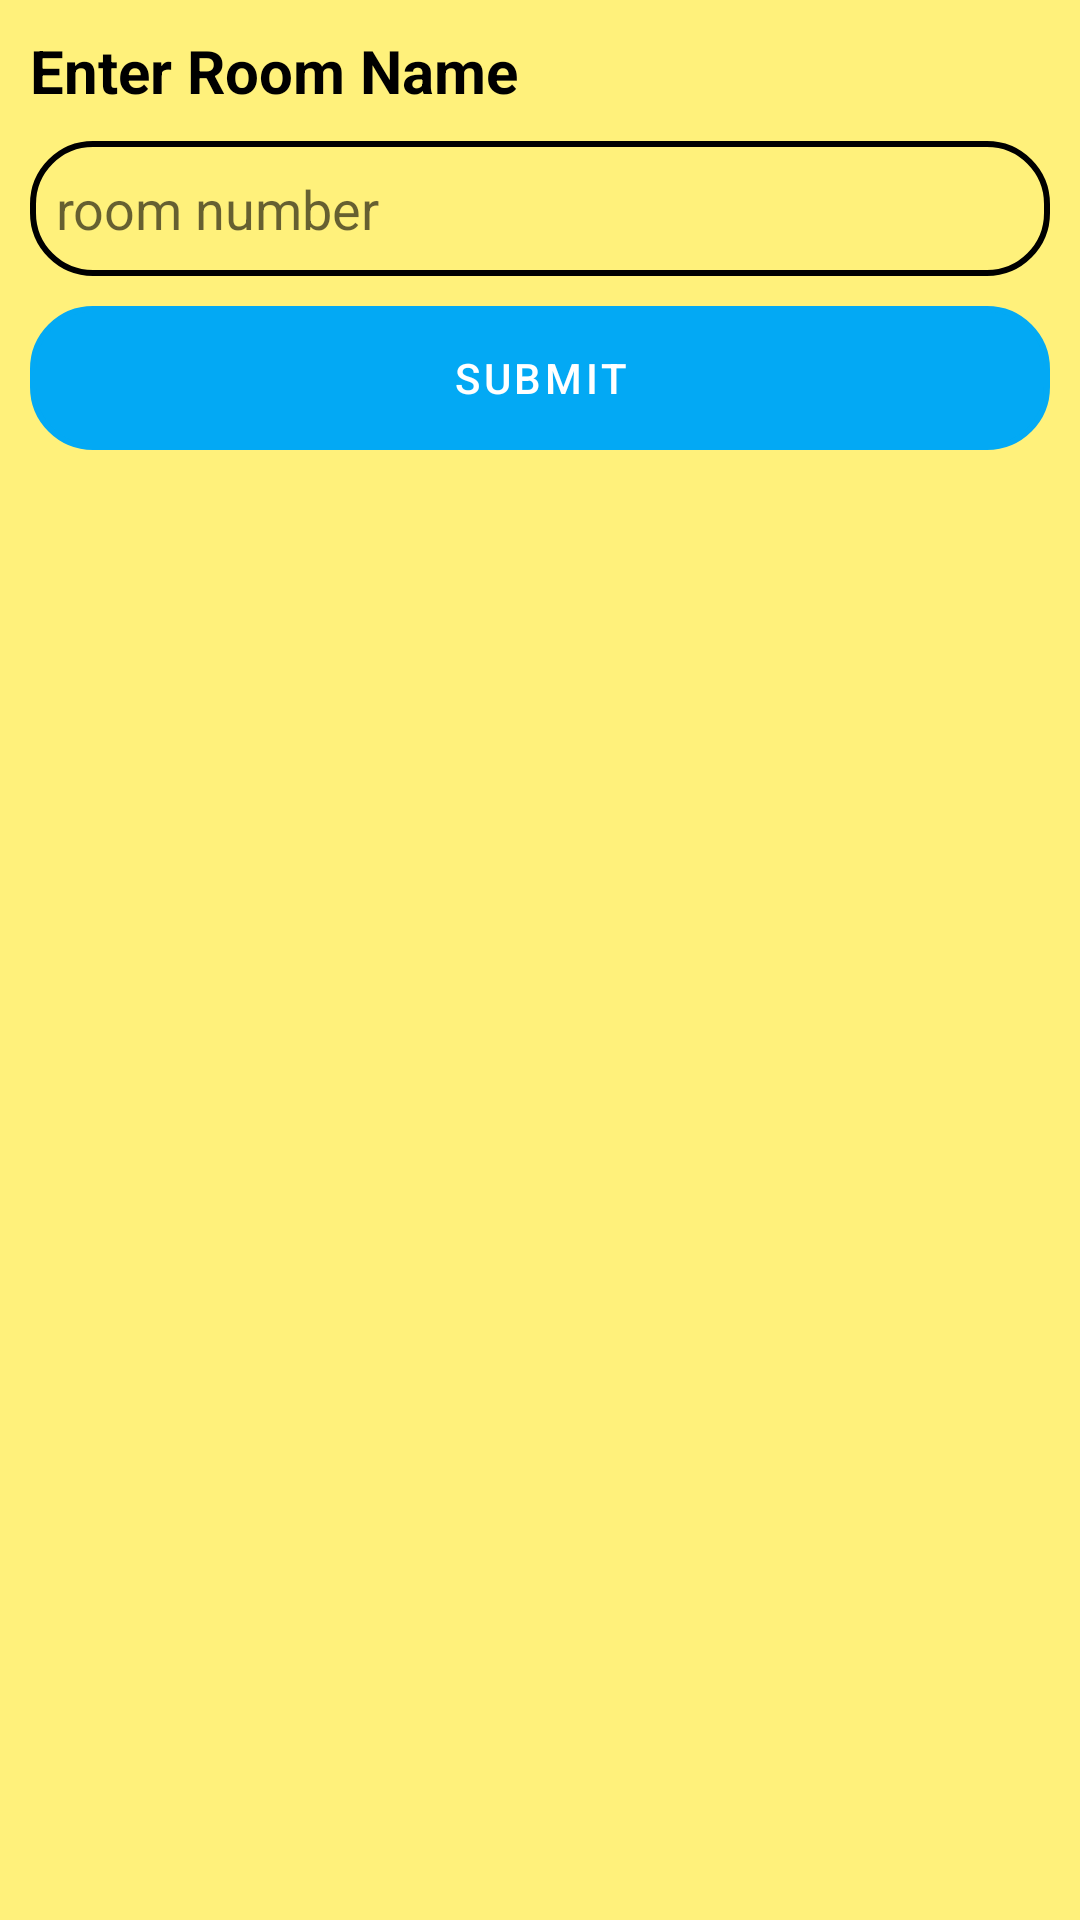

Produce the Android XML layout that renders to this screen, including the resource entries it uses.
<!-- AndroidManifest.xml: application theme Theme.AgoraProject -->
<!-- res/layout/dialog_name.xml -->
<?xml version="1.0" encoding="utf-8"?>
<LinearLayout xmlns:android="http://schemas.android.com/apk/res/android"
    android:layout_width="match_parent"
    android:layout_height="match_parent"
    xmlns:app="http://schemas.android.com/apk/res-auto"
    android:padding="10dp"
    android:background="#ABFFEB3B"
    android:orientation="vertical">

    <TextView
        android:layout_width="match_parent"
        android:layout_height="wrap_content"
        android:text="@string/enter_room_name"
        android:textColor="@color/black"
        android:textSize="20sp"
        android:textStyle="bold"
        />
    <EditText
        android:id="@+id/editTextName"
        android:layout_width="match_parent"
        android:layout_height="45dp"
        android:hint="  room number"
        android:background="@drawable/input_bg"
        android:layout_marginTop="10dp"
        />
    <com.google.android.material.button.MaterialButton
        android:id="@+id/btnSubmit"
        android:layout_marginTop="10dp"
        android:layout_width="match_parent"
        android:layout_height="wrap_content"
        android:background="@drawable/input_bg"
        app:backgroundTint="#03A9F4"
        app:cornerRadius="10dp"
        android:text="@string/submit"
        />

</LinearLayout>
<!-- resources referenced by this layout -->
<resources>
  <color name="black">#FF000000</color>
  <!-- drawable input_bg (drawable) -->
  <?xml version="1.0" encoding="utf-8"?>
  <shape xmlns:android="http://schemas.android.com/apk/res/android">
      <stroke android:color="#000000" android:width="2dp"/>
      <corners android:radius="20dp"/>
  </shape>
  <string name="enter_room_name">Enter Room Name</string>
  <string name="submit">Submit</string>
  <style name="Theme.AgoraProject" parent="Theme.MaterialComponents.Light.NoActionBar">
          
          <item name="colorPrimary">@color/purple_500</item>
          <item name="colorPrimaryVariant">@color/purple_700</item>
          <item name="colorOnPrimary">@color/white</item>
          
          <item name="colorSecondary">@color/teal_200</item>
          <item name="colorSecondaryVariant">@color/teal_700</item>
          <item name="colorOnSecondary">@color/black</item>
          
          <item name="android:statusBarColor">?attr/colorPrimaryVariant</item>
          
      </style>
  <color name="purple_500">#FF6200EE</color>
  <color name="purple_700">#FF3700B3</color>
  <color name="white">#FFFFFFFF</color>
  <color name="teal_200">#FF03DAC5</color>
  <color name="teal_700">#FF018786</color>
</resources>
